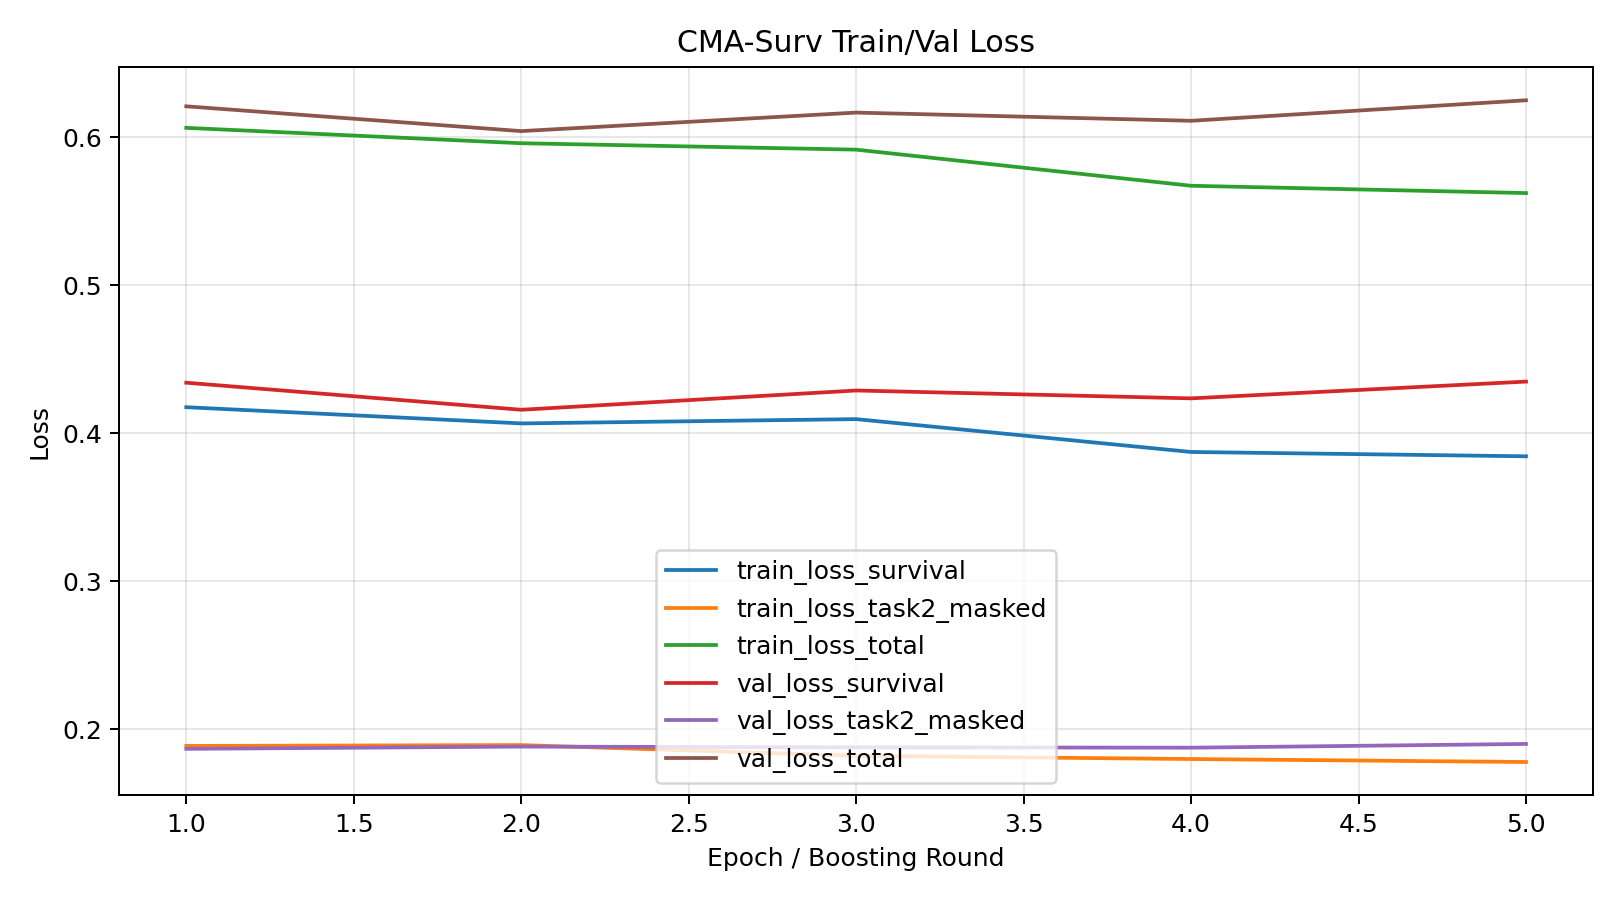

The data file committed next to this chart (first rows):
epoch, train_loss_survival, train_loss_task2_masked, train_loss_total, val_loss_survival, val_loss_task2_masked, val_loss_total
1, 0.4177, 0.1888, 0.6064, 0.4342, 0.1868, 0.621
2, 0.4067, 0.1893, 0.596, 0.4159, 0.1883, 0.6042
3, 0.4096, 0.1821, 0.5917, 0.429, 0.1878, 0.6168
4, 0.3874, 0.1799, 0.5673, 0.4236, 0.1876, 0.6112
5, 0.3845, 0.1779, 0.5624, 0.435, 0.1901, 0.6251
